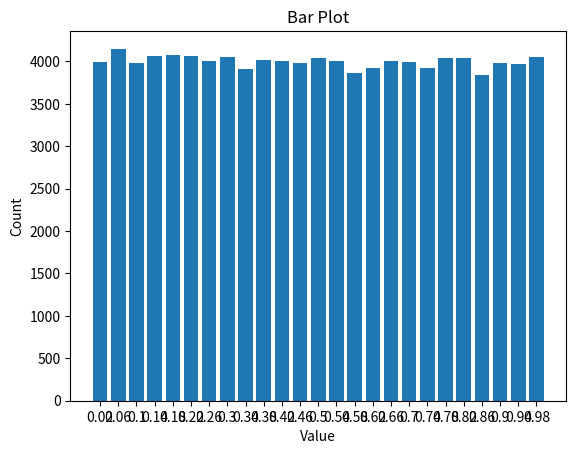

This figure's Python source:
from random import random
from itertools import groupby
import matplotlib.pyplot as plt

# Your existing code

rands = (random() for _ in range(100000))


def group(numbers, split_in_number_of_parts=25):
    numbers = sorted(
        int((n * split_in_number_of_parts)) / split_in_number_of_parts for n in numbers
    )
    numbers = [
        (str(round(key + 1 / split_in_number_of_parts / 2 , 3)), len(list(group)))
        for key, group in groupby(numbers)
    ]
    return numbers


data = group(rands)

# Extract x and y values from the data
x = [item[0] for item in data]
y = [item[1] for item in data]

# Create a bar plot
plt.bar(x, y)

# Add labels and title
plt.xlabel("Value")
plt.ylabel("Count")
plt.title("Bar Plot")

# Display the plot
plt.show()
